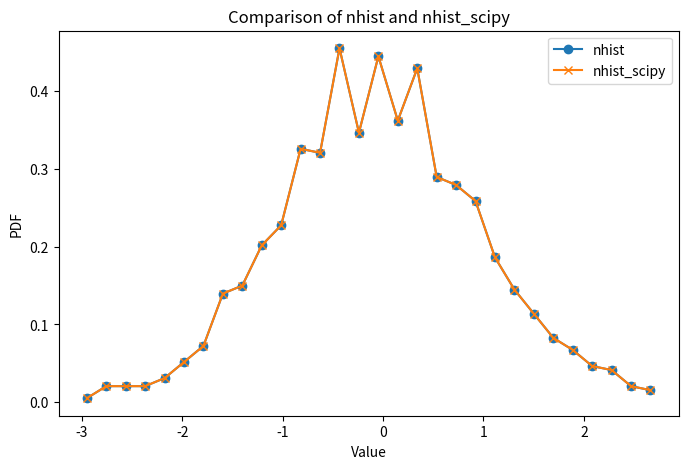

Here is the Python script that generated this plot:
# SPDX-License-Identifier: BSD-3-Clause
# SPDX-FileCopyrightText: Alex Liberzon
from typing import Tuple, Union

import numpy as np


def nhist_scipy(
    y: np.ndarray,
    bins: Union[int, np.ndarray] = 20,
    plot: bool = True,
    density: bool = True,
    kde: bool = False
) -> Tuple[np.ndarray, np.ndarray]:
    """
    Fast, robust normalized histogram (PDF) with optional KDE overlay.

    Parameters
    ----------
    y : array-like
        Input data.
    bins : int or array-like, default 20
        Number of bins or bin edges.
    plot : bool, default True
        If True, plot the PDF.
    density : bool, default True
        If True, normalize to form a PDF.
    kde : bool, default False
        If True, overlay a Gaussian KDE.
    ax : matplotlib Axes, optional
        Axis to plot on.
    **plot_kwargs : dict
        Additional plot arguments.

    Returns
    -------
    hist : ndarray
        PDF values.
    bin_centers : ndarray
        Bin centers.
    """
    y = np.asarray(y).ravel()
    if y.size == 0:
        raise ValueError("Input data is empty.")

    hist, bin_edges = np.histogram(y, bins=bins, density=density)
    bin_centers = (bin_edges[:-1] + bin_edges[1:]) / 2

    return hist, bin_centers


def nhist(y, x=None, *args, plot=True):
    """
    Normalized histogram (PDF), Matlab nhist.m equivalent.

    Parameters
    ----------
    y : array-like
        Input data (vector or matrix).
    x : int or array-like, optional
        If int, number of bins. If array, bin centers.
    *args :
        Additional arguments for matplotlib plot.
    plot : bool, default True
        If True, plot the histogram. If False, return data.

    Returns
    -------
    no : ndarray
        Normalized counts (PDF values).
    xo : ndarray
        Bin centers.
    """
    # Matlab: if nargin == 0, error
    if y is None:
        raise ValueError('Requires one or two input arguments.')
    y = np.asarray(y)
    if x is None:
        x = 20  # Matlab: default 20 bins
    # Matlab: if min(size(y))==1, y = y(:)
    y = y.ravel()
    # Matlab: if isstr(x) | isstr(y), error
    if isinstance(x, str) or isinstance(y, str):
        raise ValueError('Input arguments must be numeric.')
    # Matlab: if isempty(y)
    if y.size == 0:
        if np.isscalar(x):
            bin_edges = np.linspace(0, 1, int(x)+1)
        else:
            bin_edges = np.asarray(x)
        nn = np.zeros(len(bin_edges)-1, dtype=float)
        xo = (bin_edges[:-1] + bin_edges[1:]) / 2
    else:
        if np.isscalar(x):
            miny = np.min(y)
            maxy = np.max(y)
            if miny == maxy:
                miny = miny - np.floor(x/2) - 0.5
                maxy = maxy + np.ceil(x/2) - 0.5
            bin_edges = np.linspace(miny, maxy, int(x)+1)
        else:
            bin_edges = np.asarray(x)
        nn, _ = np.histogram(y, bins=bin_edges)
        xo = (bin_edges[:-1] + bin_edges[1:]) / 2
    # Normalize to PDF
    if len(xo) > 1:
        bin_width = np.abs(xo[1] - xo[0])
        norm = np.sum(nn) * bin_width
        if norm > 0:
            nn = nn / norm
    else:
        nn = np.zeros_like(xo, dtype=float)

    return nn, xo


# --- Test block to compare nhist and nhist_scipy ---
if __name__ == "__main__":
    from matplotlib import pyplot as plt

    np.random.seed(0)
    data = np.random.normal(loc=0, scale=1, size=1000)
    bins = 30

    # Run nhist
    nn1, xo1 = nhist(data, bins, plot=False)
    nn2, xo2 = nhist_scipy(data, bins, plot=False)

    # Plot both for comparison
    plt.figure(figsize=(8,5))
    plt.plot(xo1, nn1, label='nhist', marker='o')
    if nn2 is not None and xo2 is not None:
        plt.plot(xo2, nn2, label='nhist_scipy', marker='x')
    plt.xlabel('Value')
    plt.ylabel('PDF')
    plt.title('Comparison of nhist and nhist_scipy')
    plt.legend()
    plt.show()

    # Print numerical comparison
    if nn2 is not None and xo2 is not None:
        print("nhist (first 5):", nn1[:5])
        print("nhist_scipy (first 5):", nn2[:5])
        print("Difference (first 5):", (nn1[:5] - nn2[:5]))
